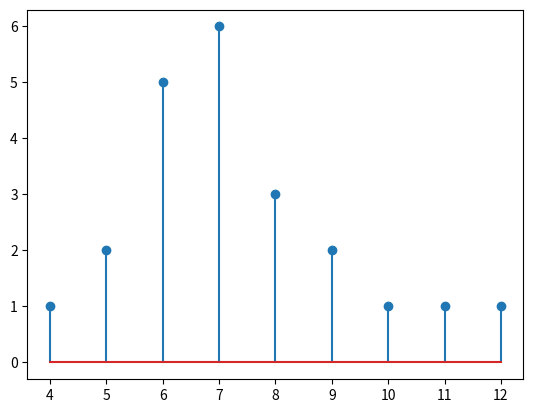

The script that saved this image:
# -*- coding: utf-8 -*-
"""
Created on Sun Aug 19 19:03:01 2018

[redacted]
"""

import numpy as np
import matplotlib.pyplot as plt

x=np.array([1,2,5,6,3,2,1,1,1])
n=np.arange(0,len(x))
n=n+4
plt.stem(n,x)